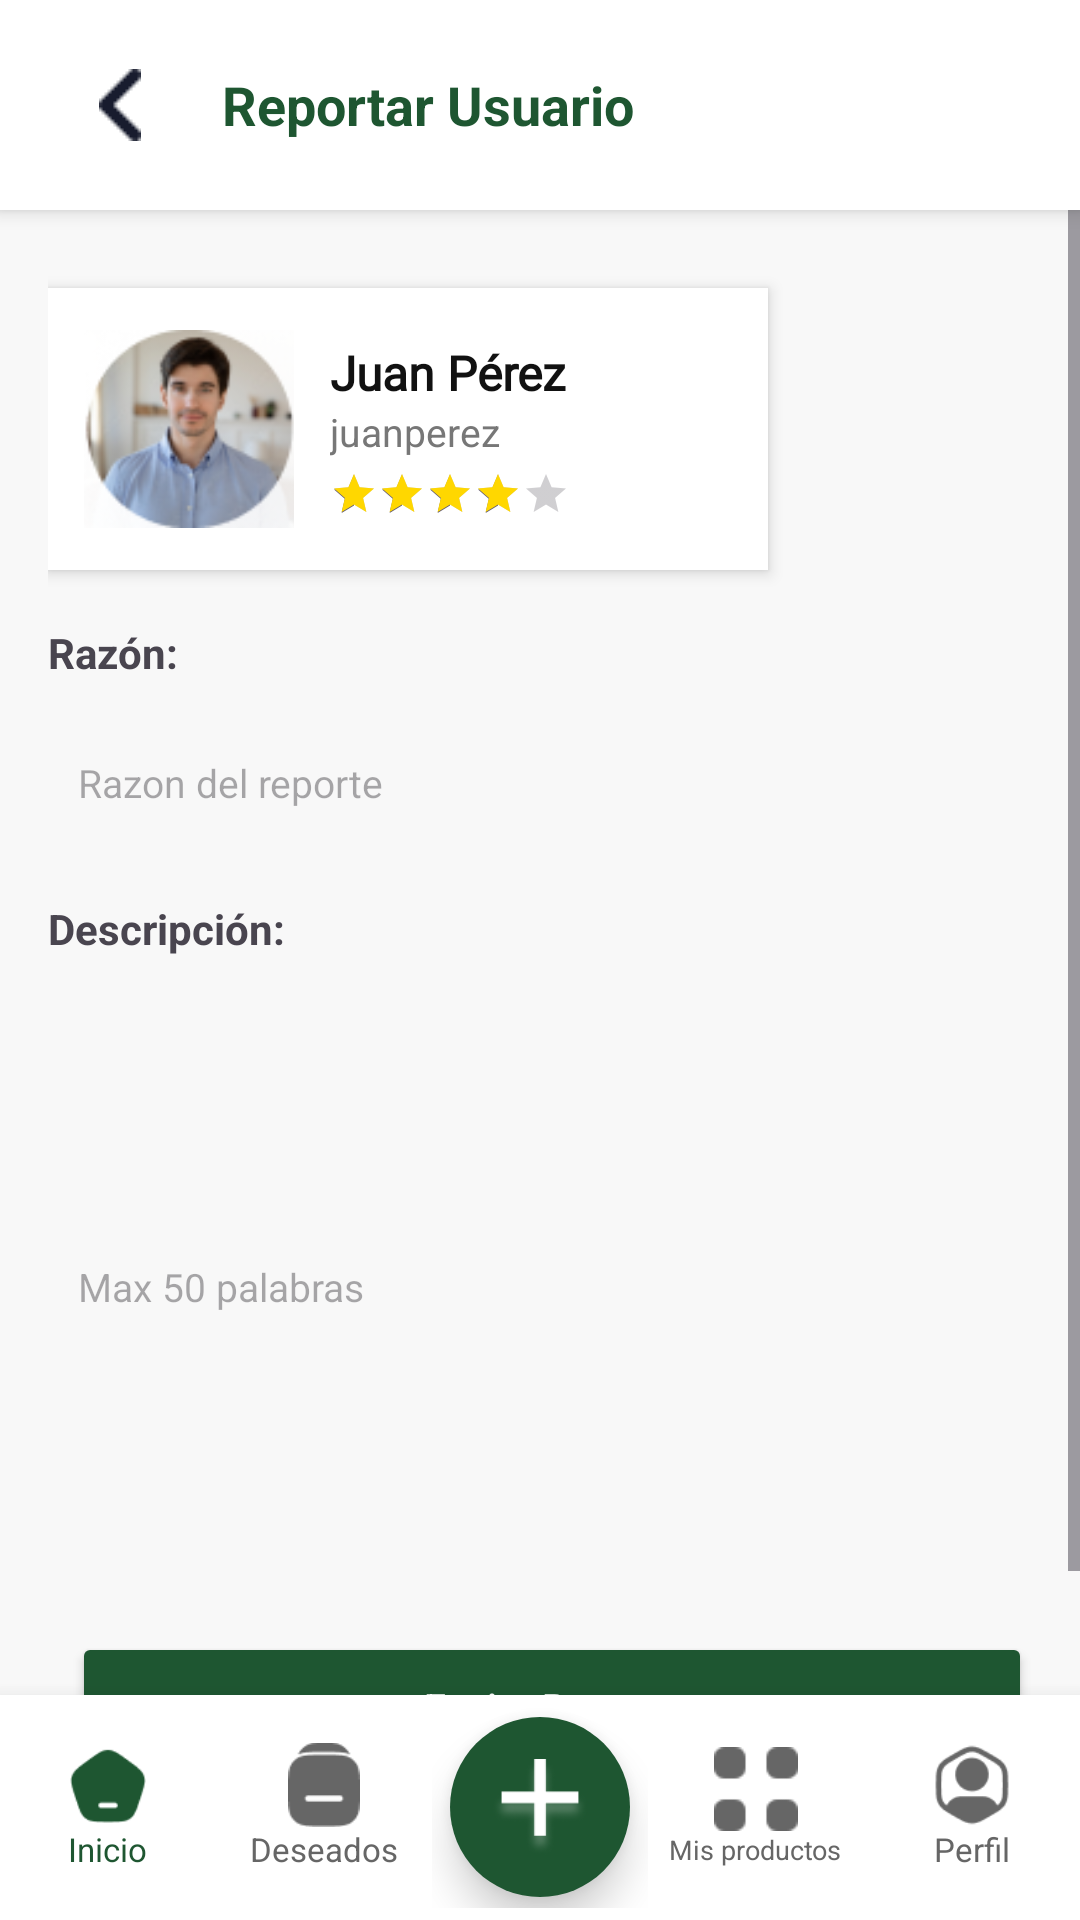

Reconstruct the res/layout file that produces this screen, plus the resources it refers to.
<!-- AndroidManifest.xml: application theme Theme.Prueba -->
<!-- res/layout/activity_reportar.xml -->
<?xml version="1.0" encoding="utf-8"?>
<androidx.constraintlayout.widget.ConstraintLayout
    xmlns:android="http://schemas.android.com/apk/res/android"
    xmlns:app="http://schemas.android.com/apk/res-auto"
    xmlns:tools="http://schemas.android.com/tools"
    android:id="@+id/main"
    android:layout_width="match_parent"
    android:layout_height="match_parent"
    android:background="#F8F8F8"
    tools:context=".ReportarActivity">

    
    <LinearLayout
        android:id="@+id/topBar"
        android:layout_width="0dp"
        android:layout_height="70dp"
        android:orientation="horizontal"
        android:gravity="center_vertical"
        android:background="#FFFFFF"
        android:elevation="4dp"
        android:paddingHorizontal="16dp"
        app:layout_constraintTop_toTopOf="parent"
        app:layout_constraintStart_toStartOf="parent"
        app:layout_constraintEnd_toEndOf="parent">

        <ImageButton
            android:id="@+id/btnBack"
            android:layout_width="48dp"
            android:layout_height="48dp"
            android:src="@drawable/back"
            android:background="@drawable/circulo"
            android:scaleType="centerInside"
            android:padding="10dp" />

        <TextView
            android:layout_width="wrap_content"
            android:layout_height="wrap_content"
            android:text="Reportar Usuario"
            android:textColor="#1E5631"
            android:textSize="18sp"
            android:textStyle="bold"
            android:layout_marginStart="10dp"/>
    </LinearLayout>

    
    <ScrollView
        android:layout_width="match_parent"
        android:layout_height="0dp"
        android:fillViewport="true"
        app:layout_constraintTop_toBottomOf="@id/topBar"
        app:layout_constraintBottom_toTopOf="@id/bottomBar"
        app:layout_constraintStart_toStartOf="parent"
        app:layout_constraintEnd_toEndOf="parent">

        <LinearLayout
            android:layout_width="match_parent"
            android:layout_height="match_parent"
            android:orientation="vertical"
            android:padding="16dp">

            
            <LinearLayout
                android:layout_width="240dp"
                android:layout_height="wrap_content"
                android:layout_marginTop="10dp"
                android:layout_marginBottom="18dp"
                android:background="#FFFFFF"
                android:elevation="3dp"
                android:gravity="center_vertical"
                android:orientation="horizontal"
                android:padding="12dp">

                <ImageView
                    android:id="@+id/imgVendedor"
                    android:layout_width="70dp"
                    android:layout_height="70dp"
                    android:background="@drawable/circulo"
                    android:padding="2dp"
                    android:scaleType="centerCrop"
                    android:src="@drawable/user" />

                <LinearLayout
                    android:layout_width="0dp"
                    android:layout_height="wrap_content"
                    android:layout_marginStart="12dp"
                    android:layout_weight="1"
                    android:orientation="vertical">

                    <TextView
                        android:id="@+id/txtVendedor"
                        android:layout_width="wrap_content"
                        android:layout_height="wrap_content"
                        android:text="Juan Pérez"
                        android:fontFamily="@font/plus_jakarta_sans_medium"
                        android:textColor="#111"
                        android:textSize="16sp"
                        android:textStyle="bold" />

                    <TextView
                        android:id="@+id/txtUsuario"
                        android:layout_width="wrap_content"
                        android:layout_height="wrap_content"
                        android:text="juanperez"
                        android:textColor="#777"
                        android:textSize="13sp" />

                    <RatingBar
                        android:id="@+id/ratingVendedor"
                        style="?android:attr/ratingBarStyleSmall"
                        android:layout_width="wrap_content"
                        android:layout_height="wrap_content"
                        android:layout_marginTop="4dp"
                        android:numStars="5"
                        android:progressTint="#FFD700"
                        android:rating="4"
                        android:stepSize="1" />
                </LinearLayout>
            </LinearLayout>

            <TextView
                android:layout_width="wrap_content"
                android:layout_height="wrap_content"
                android:text="Razón:"
                android:textSize="14sp"
                android:textStyle="bold" />

            <EditText
                android:id="@+id/txtRazon"
                android:layout_width="match_parent"
                android:layout_height="48dp"
                android:layout_marginBottom="15dp"
                android:background="@drawable/caja_texto"
                android:enabled="false"
                android:hint="Razon del reporte"
                android:padding="10dp"
                android:layout_marginTop="10dp"
                android:textSize="13sp" />

            <TextView
                android:layout_width="wrap_content"
                android:layout_height="wrap_content"
                android:text="Descripción:"
                android:textSize="14sp"
                android:textStyle="bold" />

            <EditText
                android:id="@+id/txtDescripcion"
                android:layout_width="match_parent"
                android:layout_height="200dp"
                android:layout_marginBottom="15dp"
                android:background="@drawable/caja_texto"
                android:enabled="false"
                android:hint="Max 50 palabras"
                android:padding="10dp"
                android:layout_marginTop="10dp"
                android:textSize="13sp" />

            <Button
                android:id="@+id/btnEnviarReporte"
                android:layout_width="match_parent"
                android:layout_height="50dp"
                android:layout_marginStart="8dp"
                android:backgroundTint="#1E5631"
                android:text="Enviar Reporte"
                android:textAllCaps="false"
                android:textColor="#FFF"
                android:textSize="13sp" />
        </LinearLayout>
    </ScrollView>

    
    <include
        android:id="@+id/bottomBar"
        layout="@layout/bottom_bar"
        android:layout_width="0dp"
        android:layout_height="75dp"
        app:layout_constraintBottom_toBottomOf="parent"
        app:layout_constraintEnd_toEndOf="parent"
        app:layout_constraintStart_toStartOf="parent" />
</androidx.constraintlayout.widget.ConstraintLayout>
<!-- res/layout/bottom_bar.xml (included above) -->
<?xml version="1.0" encoding="utf-8"?>
<LinearLayout
    xmlns:android="http://schemas.android.com/apk/res/android"
    xmlns:app="http://schemas.android.com/apk/res-auto"
    android:id="@+id/bottomBar"
    android:layout_width="match_parent"
    android:layout_height="75dp"
    android:orientation="horizontal"
    android:background="#FFFFFF"
    android:elevation="10dp"
    android:gravity="center"
    android:weightSum="5"
    android:paddingVertical="4dp">

    
    <LinearLayout
        android:layout_weight="1"
        android:layout_width="0dp"
        android:layout_height="match_parent"
        android:orientation="vertical"
        android:gravity="center">

        <ImageView
            android:id="@+id/navInicio"
            android:layout_width="28dp"
            android:layout_height="28dp"
            android:src="@drawable/inicio"
            android:contentDescription="Inicio"
            app:tint="#1E5631" />

        <TextView
            android:layout_width="wrap_content"
            android:layout_height="wrap_content"
            android:text="Inicio"
            android:textSize="11sp"
            android:textColor="#1E5631" />
    </LinearLayout>

    
    <LinearLayout
        android:layout_weight="1"
        android:layout_width="0dp"
        android:layout_height="match_parent"
        android:orientation="vertical"
        android:gravity="center">

        <ImageView
            android:id="@+id/navDeseos"
            android:layout_width="28dp"
            android:layout_height="28dp"
            android:src="@drawable/lista"
            android:contentDescription="Deseados"
            app:tint="#666" />

        <TextView
            android:layout_width="wrap_content"
            android:layout_height="wrap_content"
            android:text="Deseados"
            android:textSize="11sp"
            android:textColor="#666" />
    </LinearLayout>

    
    <LinearLayout
        android:layout_weight="1"
        android:layout_width="0dp"
        android:layout_height="match_parent"
        android:gravity="center">

        <FrameLayout
            android:layout_width="60dp"
            android:layout_height="60dp"
            android:background="@drawable/boton_mas"
            android:layout_gravity="center"
            android:elevation="8dp">

            <ImageView
                android:id="@+id/navAgregar"
                android:layout_width="32dp"
                android:layout_height="32dp"
                android:layout_gravity="center"
                android:src="@drawable/publi"
                app:tint="#FFFFFF"
                android:contentDescription="Publicar" />
        </FrameLayout>
    </LinearLayout>

    
    <LinearLayout
        android:layout_weight="1"
        android:layout_width="0dp"
        android:layout_height="match_parent"
        android:orientation="vertical"
        android:gravity="center">

        <ImageView
            android:id="@+id/navPublicaciones"
            android:layout_width="28dp"
            android:layout_height="28dp"
            android:src="@drawable/publicaciones"
            android:contentDescription="Mis publicaciones"
            app:tint="#666" />

        <TextView
            android:layout_width="wrap_content"
            android:layout_height="wrap_content"
            android:text="Mis productos"
            android:textSize="9sp"
            android:textColor="#666" />
    </LinearLayout>

    
    <LinearLayout
        android:layout_weight="1"
        android:layout_width="0dp"
        android:layout_height="match_parent"
        android:orientation="vertical"
        android:gravity="center">

        <ImageView
            android:id="@+id/navPerfil"
            android:layout_width="28dp"
            android:layout_height="28dp"
            android:src="@drawable/perfil"
            android:contentDescription="Perfil"
            app:tint="#666" />

        <TextView
            android:layout_width="wrap_content"
            android:layout_height="wrap_content"
            android:text="Perfil"
            android:textSize="11sp"
            android:textColor="#666" />
    </LinearLayout>
</LinearLayout>
<!-- resources referenced by this layout -->
<resources>
  <!-- drawable back: png bitmap (drawable, 171 bytes) -->
  <!-- drawable boton_mas (drawable) -->
  <?xml version="1.0" encoding="utf-8"?>
  <shape xmlns:android="http://schemas.android.com/apk/res/android" android:shape="oval">
      <solid android:color="#1E5631"/>
      <size android:width="60dp" android:height="60dp"/>
  </shape>
  <!-- drawable circulo (drawable) -->
  <?xml version="1.0" encoding="utf-8"?>
  <shape xmlns:android="http://schemas.android.com/apk/res/android">
      <stroke android:color="#0F0E0E" android:width="0dp"/>
      <solid android:color="@color/white"/>
      <corners
          android:radius="250dp"
          />
  </shape>
  <!-- drawable inicio: png bitmap (drawable, 701 bytes) -->
  <!-- drawable lista: png bitmap (drawable, 647 bytes) -->
  <!-- drawable perfil: png bitmap (drawable, 1119 bytes) -->
  <!-- drawable publi: png bitmap (drawable, 2472 bytes) -->
  <!-- drawable publicaciones: png bitmap (drawable, 343 bytes) -->
  <!-- drawable user: png bitmap (drawable, 20587 bytes) -->
  <style name="Theme.Prueba" parent="Base.Theme.Prueba" />
  <style name="Base.Theme.Prueba" parent="Theme.Material3.DayNight.NoActionBar">
  
          <item name="android:backgroundTint" />
          
          
      </style>
  <!-- not gathered from this repository: default colours our renderer supplied (Android Studio template values) -->
  <color name="white">#FFFFFFFF</color>
</resources>
